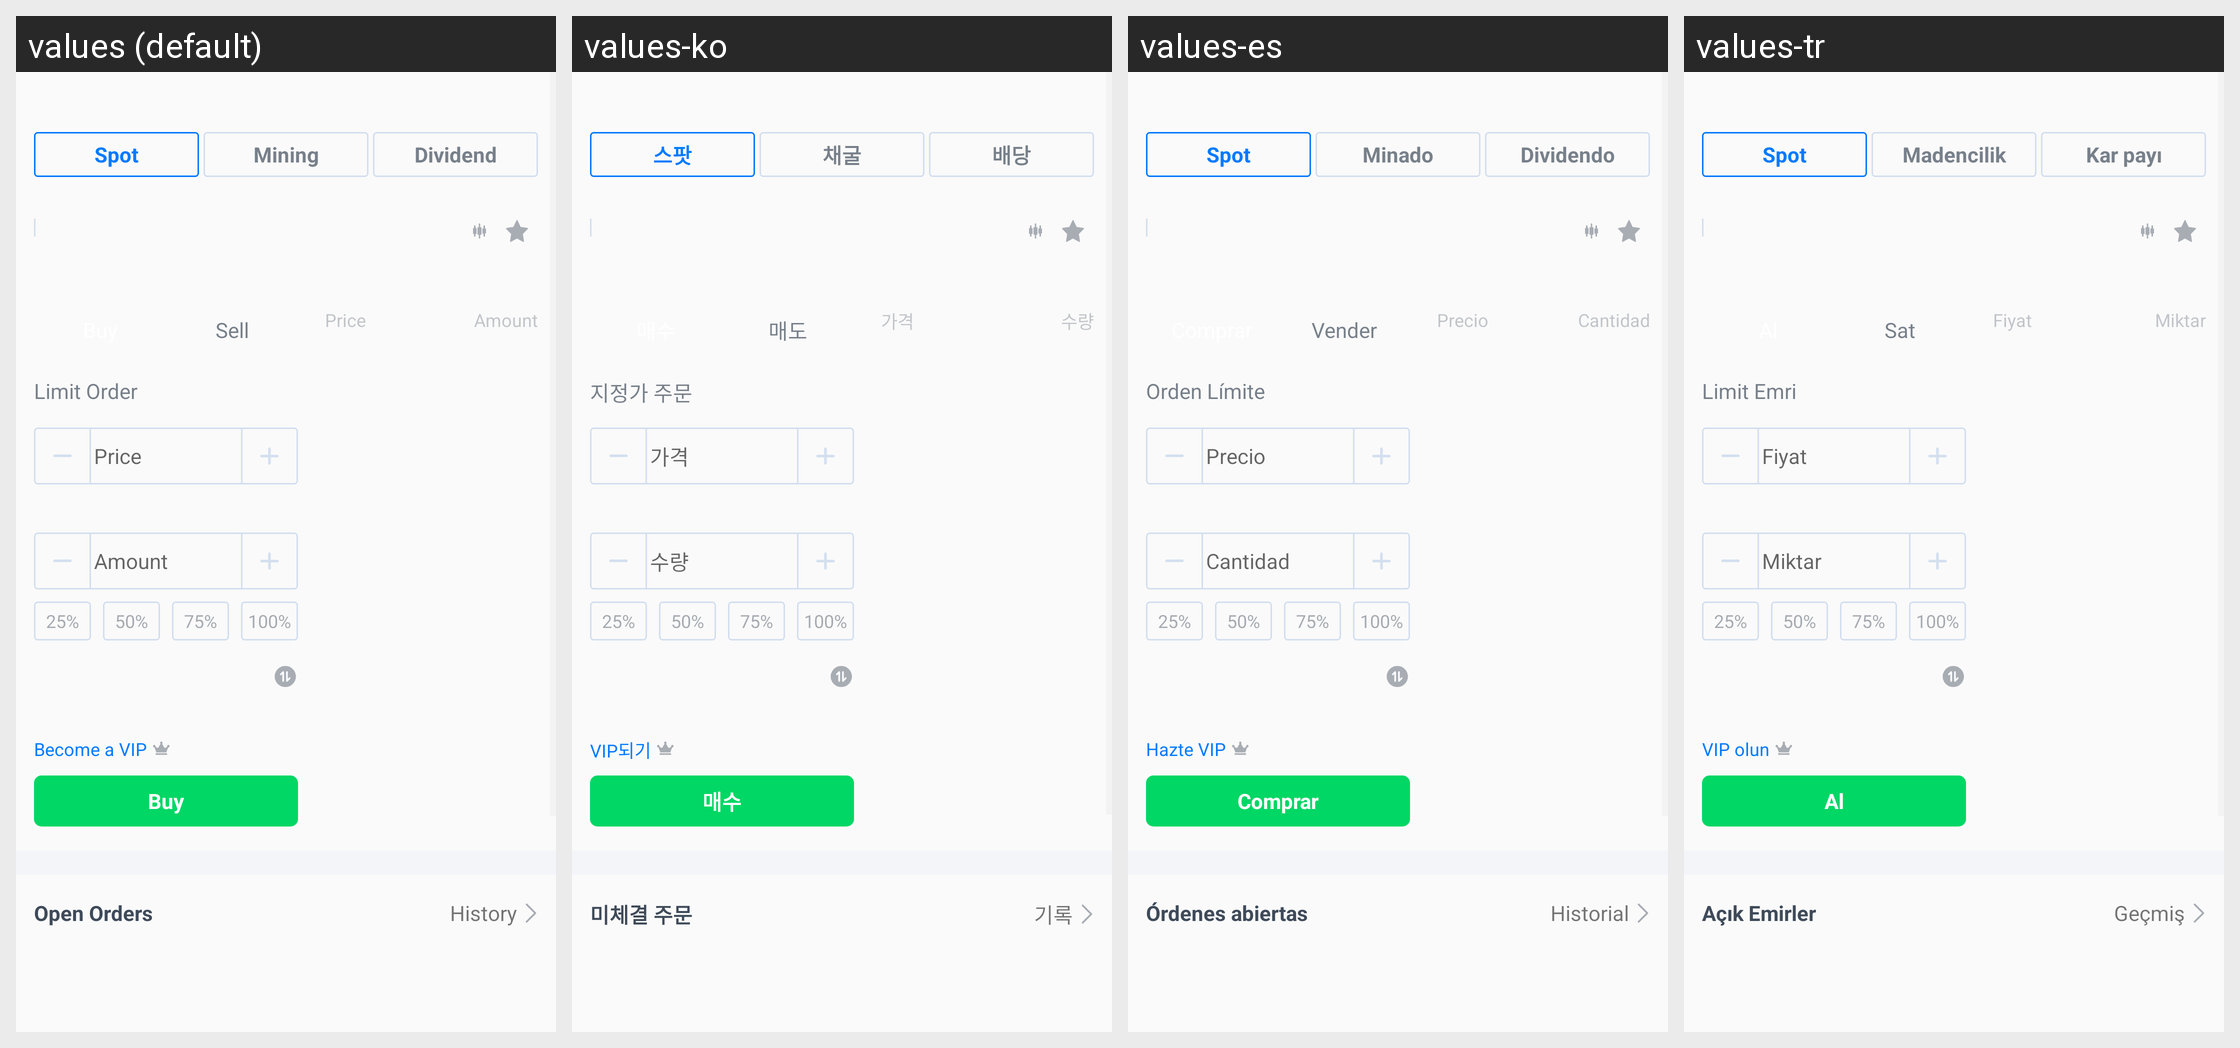

Locale-by-locale string values for the Android screen shown in this grid:
Android screen res/layout/fragment_trade.xml rendered under 4 locales, left to right: values (default), values-ko, values-es, values-tr. Device: Nexus 5 (rendered at 1080×1920; each locale shown at half size, 540×960, under a caption strip naming it); theme AppTheme.
Other locales in the repository, not shown: values-fil, values-ru, values-vi, values-zh.
Strings drawn on this screen, with the default value and each locale's value (text and hints the layout hard-codes, and strings that could not be matched under every locale, appear in the picture but are not listed):

coin2coin
  values: Spot
  values-ko: 스팟
  values-es: Spot
  values-tr: Spot

mining
  values: Mining
  values-ko: 채굴
  values-es: Minado
  values-tr: Madencilik

bonus
  values: Dividend
  values-ko: 배당
  values-es: Dividendo
  values-tr: Kar payı

exchange_buy
  values: Buy
  values-ko: 매수
  values-es: Comprar
  values-tr: Al

exchange_sell
  values: Sell
  values-ko: 매도
  values-es: Vender
  values-tr: Sat

limit_commission
  values: Limit Order
  values-ko: 지정가 주문
  values-es: Orden Límite
  values-tr: Limit Emri

buyPrice
  values: Price
  values-ko: 가격
  values-es: Precio
  values-tr: Fiyat

buyAmount
  values: Amount
  values-ko: 수량
  values-es: Cantidad
  values-tr: Miktar

openVip
  values: Become a VIP
  values-ko: VIP되기
  values-es: Hazte VIP
  values-tr: VIP olun

price
  values: Price
  values-ko: 가격
  values-es: Precio
  values-tr: Fiyat

amount
  values: Amount
  values-ko: 수량
  values-es: Cantidad
  values-tr: Miktar

current_commission
  values: Open Orders
  values-ko: 미체결 주문
  values-es: Órdenes abiertas
  values-tr: Açık Emirler

history_commission
  values: History
  values-ko: 기록
  values-es: Historial
  values-tr: Geçmiş
